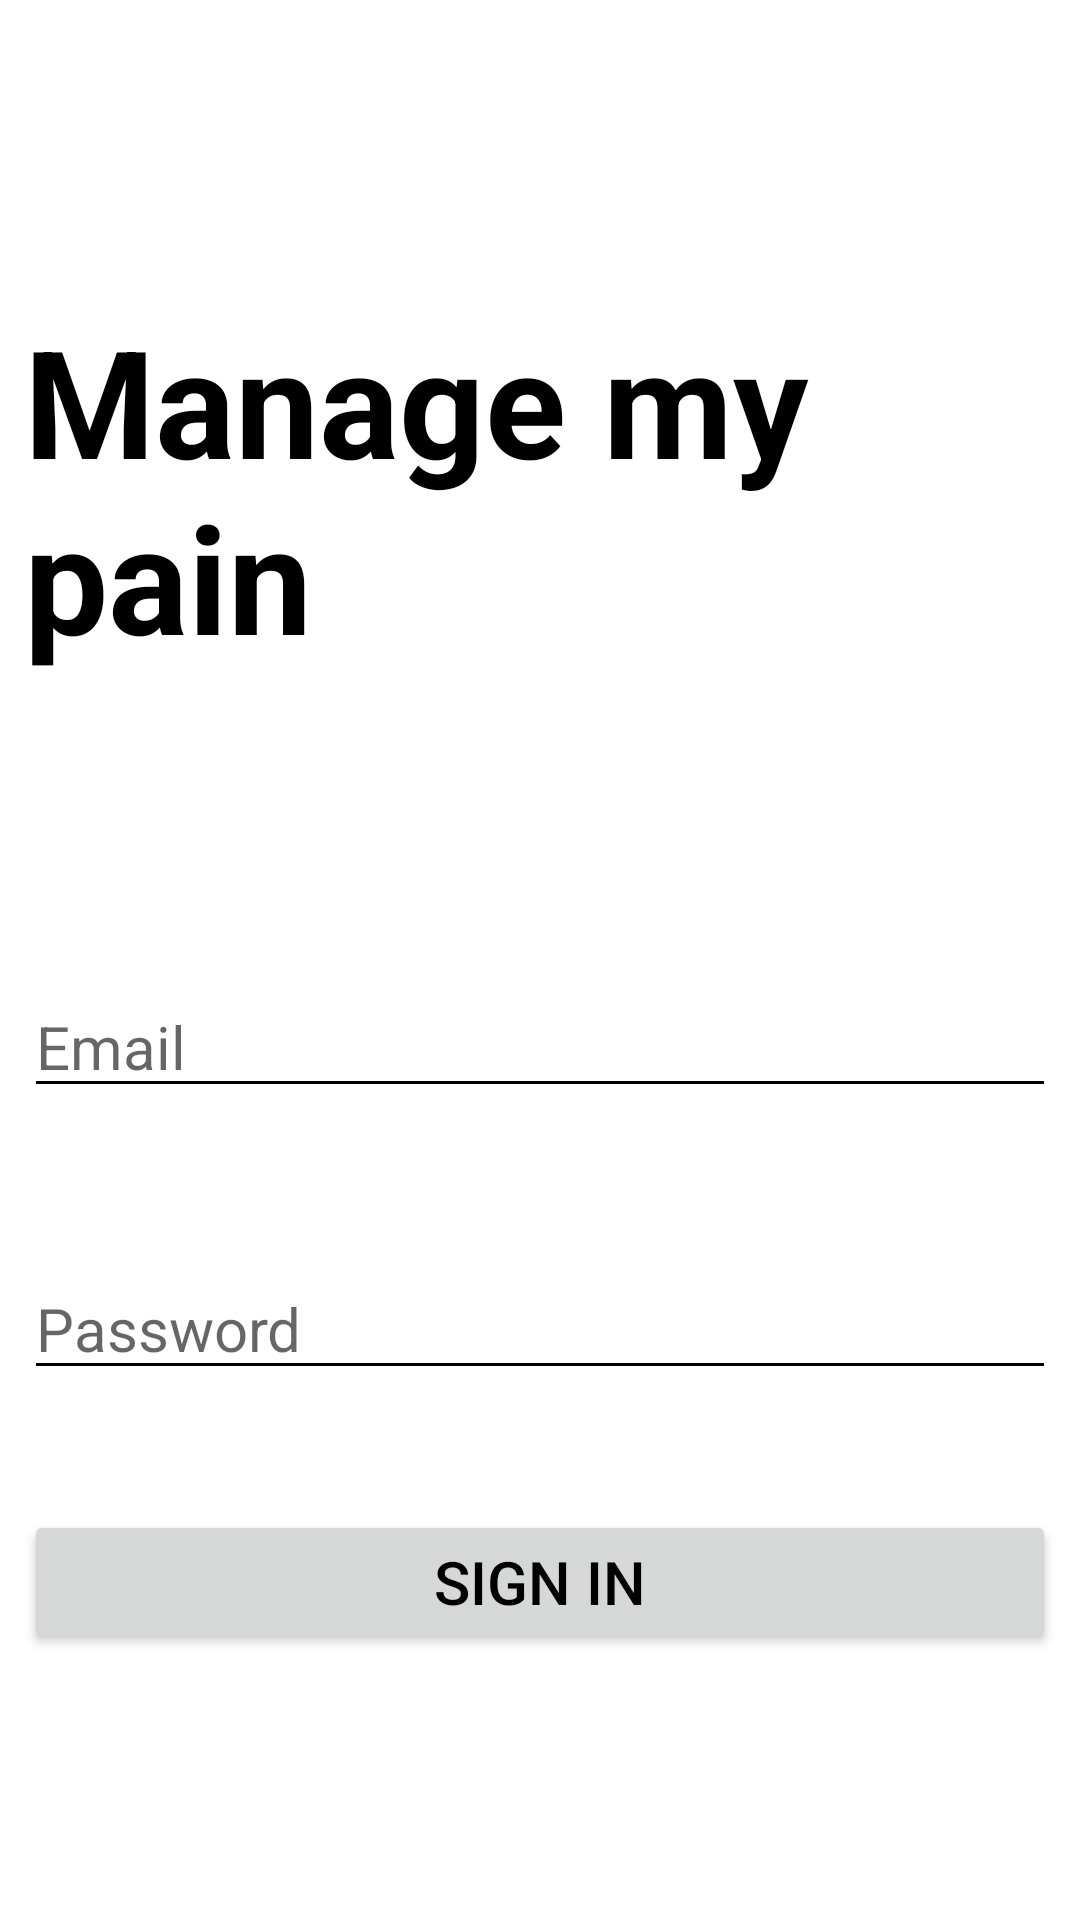

Produce the Android XML layout that renders to this screen, including the resource entries it uses.
<!-- AndroidManifest.xml: application theme AppTheme -->
<!-- res/layout/activity_main.xml -->
<?xml version="1.0" encoding="utf-8"?>
<androidx.constraintlayout.widget.ConstraintLayout xmlns:android="http://schemas.android.com/apk/res/android"
    xmlns:app="http://schemas.android.com/apk/res-auto"
    xmlns:tools="http://schemas.android.com/tools"
    android:layout_width="match_parent"
    android:layout_height="match_parent"
    tools:context=".MainActivity">

    <TextView
        android:id="@+id/appName"
        android:layout_width="match_parent"
        android:layout_height="wrap_content"
        android:layout_marginStart="8dp"
        android:layout_marginLeft="8dp"
        android:layout_marginTop="100dp"
        android:layout_marginEnd="8dp"
        android:layout_marginRight="8dp"
        android:text="@string/app_name_main_page"
        android:textStyle="bold"
        android:textSize="50sp"
        app:layout_constraintEnd_toEndOf="parent"
        app:layout_constraintStart_toStartOf="parent"
        app:layout_constraintTop_toTopOf="parent" />

    <EditText
        android:id="@+id/emailText"
        android:layout_width="match_parent"
        android:layout_height="wrap_content"
        android:layout_marginStart="8dp"
        android:layout_marginLeft="8dp"
        android:layout_marginTop="100dp"
        android:layout_marginEnd="8dp"
        android:layout_marginRight="8dp"
        android:ems="10"
        android:inputType="textEmailAddress"
        android:hint="@string/email_entry"
        app:layout_constraintEnd_toEndOf="parent"
        app:layout_constraintStart_toStartOf="parent"
        app:layout_constraintTop_toBottomOf="@+id/appName" />

    <EditText
        android:id="@+id/passwordText"
        android:layout_width="match_parent"
        android:layout_height="wrap_content"
        android:layout_marginStart="8dp"
        android:layout_marginLeft="8dp"
        android:layout_marginTop="50dp"
        android:layout_marginEnd="8dp"
        android:layout_marginRight="8dp"
        android:ems="10"
        android:inputType="textPassword"
        android:hint="@string/password_entry"
        app:layout_constraintEnd_toEndOf="parent"
        app:layout_constraintStart_toStartOf="parent"
        app:layout_constraintTop_toBottomOf="@+id/emailText" />

    <Button
        android:id="@+id/signInButton"
        android:layout_width="match_parent"
        android:layout_height="wrap_content"
        android:layout_marginStart="8dp"
        android:layout_marginLeft="8dp"
        android:layout_marginTop="40dp"
        android:layout_marginEnd="8dp"
        android:layout_marginRight="8dp"
        android:text="@string/sign_in"
        app:layout_constraintEnd_toEndOf="parent"
        app:layout_constraintHorizontal_bias="0.0"
        app:layout_constraintStart_toStartOf="parent"
        app:layout_constraintTop_toBottomOf="@+id/passwordText" />

    <TextView
        android:id="@+id/createAccountText"
        android:layout_width="wrap_content"
        android:layout_height="wrap_content"
        android:layout_marginStart="8dp"
        android:layout_marginLeft="8dp"
        android:layout_marginTop="120dp"
        android:layout_marginEnd="8dp"
        android:layout_marginRight="8dp"
        android:text="@string/no_account"
        android:textSize="20sp"
        app:layout_constraintEnd_toEndOf="parent"
        app:layout_constraintStart_toStartOf="parent"
        app:layout_constraintTop_toBottomOf="@+id/signInButton" />

    <Button
        android:id="@+id/createAccountButton"
        android:layout_width="wrap_content"
        android:layout_height="wrap_content"
        android:layout_marginStart="8dp"
        android:layout_marginLeft="8dp"
        android:layout_marginEnd="8dp"
        android:layout_marginRight="8dp"
        android:layout_marginBottom="8dp"
        android:text="@string/create_account"
        app:layout_constraintBottom_toBottomOf="parent"
        app:layout_constraintEnd_toEndOf="parent"
        app:layout_constraintStart_toStartOf="parent"
        app:layout_constraintTop_toBottomOf="@+id/createAccountText" />
</androidx.constraintlayout.widget.ConstraintLayout>
<!-- resources referenced by this layout -->
<resources>
  <string name="app_name_main_page">Manage my pain</string>
  <string name="create_account">Create Account</string>
  <string name="email_entry">Email</string>
  <string name="no_account">Don\'t have an account yet? Sign up now!</string>
  <string name="password_entry">Password</string>
  <string name="sign_in">Sign in</string>
  <style name="AppTheme" parent="Theme.MaterialComponents.DayNight.NoActionBar">
          
          <item name="colorPrimary">@color/primaryColor</item>
          <item name="colorPrimaryDark">@color/primaryDarkColor</item>
          <item name="colorSurface">#f3e5f5</item>
          <item name="colorAccent">@color/secondaryColor</item>
          <item name="android:textColorPrimary">@color/primaryTextColor</item>
          <item name="android:textColorSecondary">@color/secondaryTextColor</item>
          <item name="android:textSize">20sp</item>
          <item name="materialButtonStyle">@style/buttonStyle</item>
          <item name="android:textColor">@color/secondaryTextColor</item>
          <item name="editTextStyle">@style/textAreaStyle</item>
      </style>
  <color name="primaryColor">#712177</color>
  <color name="primaryDarkColor">#42004b</color>
  <color name="secondaryColor">#009ffe</color>
  <color name="primaryTextColor">#ffffff</color>
  <color name="secondaryTextColor">#000000</color>
  <style name="buttonStyle" parent="Widget.MaterialComponents.Button">
          <item name="android:textAppearance">?android:textAppearanceMedium</item>
          <item name="android:paddingLeft">20dp</item>
          <item name="android:paddingRight">20dp</item>
      </style>
  <style name="textAreaStyle" parent="Widget.AppCompat.EditText">
          <item name="android:textColor">@color/secondaryTextColor</item>
      </style>
</resources>
